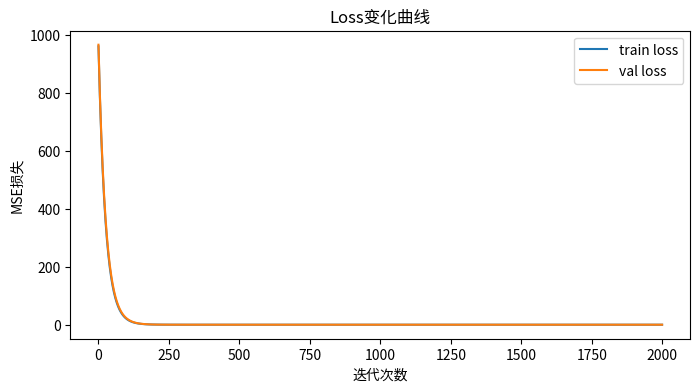
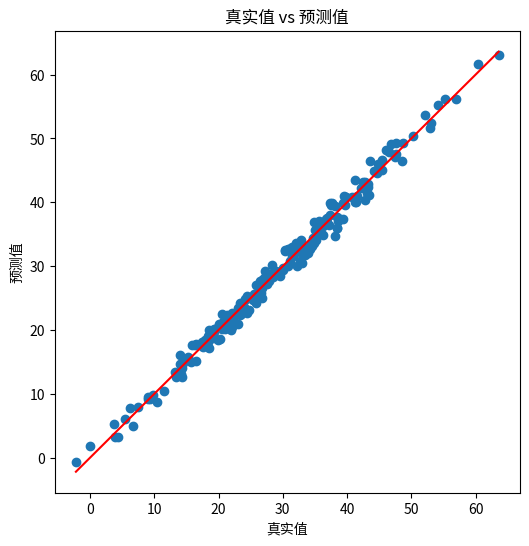

These charts were generated, in order, by the following Python code:
import numpy as np
import matplotlib.pyplot as plt

# 构造模拟数据集，代替UCI混凝土数据，不需要联网
np.random.seed(42)
n = 1030
X = np.random.randn(n,8)
# 真实权重
true_w = np.array([30, 8, 5, 2, -4, -1, 1, 3, -2]).reshape(-1,1)
# 增加常数项
X_b = np.hstack([np.ones((n,1)), X])
y = X_b @ true_w + np.random.randn(n,1)*1.2

# 划分训练集、验证集
split = int(n * 0.8)
X_train = X_b[:split]
y_train = y[:split]
X_val = X_b[split:]
y_val = y[split:]

# MSE损失函数
def mse_loss(y_pred, y_true):
    return np.mean((y_pred - y_true)**2)

# 梯度下降
def gradient_descent(X, y, lr=0.01, epoch=2000):
    n_feature = X.shape[1]
    w = np.zeros((n_feature,1))
    train_loss_list = []
    val_loss_list = []
    
    for i in range(epoch):
        y_pred_train = X @ w
        grad = (2 / len(X)) * X.T @ (y_pred_train - y)
        w = w - lr * grad
        
        loss_train = mse_loss(X_train @ w, y_train)
        loss_val = mse_loss(X_val @ w, y_val)
        train_loss_list.append(loss_train)
        val_loss_list.append(loss_val)
    return w, train_loss_list, val_loss_list

# 训练
w, train_loss, val_loss = gradient_descent(X_train,y_train,lr=0.01,epoch=2000)

print("训练集最终损失：", train_loss[-1])
print("验证集最终损失：", val_loss[-1])

# 画loss曲线
plt.figure(figsize=(8,4))
plt.plot(train_loss, label="train loss")
plt.plot(val_loss, label="val loss")
plt.xlabel("迭代次数")
plt.ylabel("MSE损失")
plt.legend()
plt.title("Loss变化曲线")
plt.show()

# 真实vs预测散点图
y_pred_val = X_val @ w
plt.figure(figsize=(6,6))
plt.scatter(y_val, y_pred_val)
plt.xlabel("真实值")
plt.ylabel("预测值")
plt.plot([y_val.min(),y_val.max()],[y_val.min(),y_val.max()], color='red')
plt.title("真实值 vs 预测值")
plt.show()
